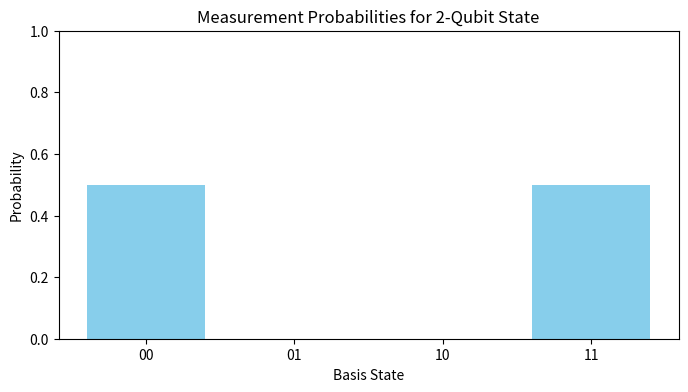

Reproduce this figure in Python.
import numpy as np
import matplotlib.pyplot as plt

# --- Single Qubit States and Gates (from previous steps) ---
def create_qubit(alpha, beta):
    """Creates a single qubit state vector [alpha, beta] and normalizes it."""
    qubit = np.array([alpha, beta], dtype=complex)
    norm = np.linalg.norm(qubit)
    if np.isclose(norm, 0):
        raise ValueError("Cannot create a zero vector qubit.")
    return qubit / norm

# Define single qubit states
q_zero = np.array([1, 0], dtype=complex)
q_one = np.array([0, 1], dtype=complex)

# Pauli Gates
X_GATE = np.array([[0, 1], [1, 0]], dtype=complex)
Y_GATE = np.array([[0, -1j], [1j, 0]], dtype=complex)
Z_GATE = np.array([[1, 0], [0, -1]], dtype=complex)
# Hadamard Gate
H_GATE = (1/np.sqrt(2)) * np.array([[1, 1], [1, -1]], dtype=complex)
# Identity Gate
I_GATE = np.array([[1, 0], [0, 1]], dtype=complex)

# --- Multi-Qubit Functions ---

def apply_gate_multiqubit(state_vector, gate_matrix):
    """Applies a quantum gate (matrix) to a multi-qubit state (vector)."""
    n_qubits = int(np.log2(len(state_vector)))
    expected_dim = 2**n_qubits
    if state_vector.shape != (expected_dim,) or gate_matrix.shape != (expected_dim, expected_dim):
        raise ValueError(f"State vector length ({len(state_vector)}) or gate dimensions ({gate_matrix.shape}) are incorrect for {n_qubits} qubits.")
        
    new_state = np.dot(gate_matrix, state_vector)
    # Optional: Re-normalize for numerical stability
    # norm = np.linalg.norm(new_state)
    # if not np.isclose(norm, 0): new_state = new_state / norm
    return new_state

def get_measurement_probabilities(state_vector):
    """Calculates the probability of measuring each basis state."""
    probabilities = np.abs(state_vector)**2
    return probabilities

def plot_probabilities(probabilities):
    """Plots measurement probabilities as a bar chart."""
    n_qubits = int(np.log2(len(probabilities)))
    basis_states = [format(i, f'0{n_qubits}b') for i in range(2**n_qubits)]
    
    plt.figure(figsize=(8, 4))
    plt.bar(basis_states, probabilities, color='skyblue')
    plt.xlabel("Basis State")
    plt.ylabel("Probability")
    plt.title(f"Measurement Probabilities for {n_qubits}-Qubit State")
    plt.ylim(0, 1) # Probabilities are between 0 and 1
    plt.show()

# --- Define 2-Qubit Gates ---
CNOT_GATE = np.array([
    [1, 0, 0, 0],
    [0, 1, 0, 0],
    [0, 0, 0, 1],
    [0, 0, 1, 0]
], dtype=complex)

# Gate for H on qubit 0, I on qubit 1
H_on_0 = np.kron(H_GATE, I_GATE)

# Gate for I on qubit 0, H on qubit 1
H_on_1 = np.kron(I_GATE, H_GATE)

# --- Example: Creating a Bell State (|Φ+>) ---
if __name__ == "__main__":
    print("--- Creating Bell State |Φ+> ---")
    
    # 1. Start with |00> state
    # |00> = |0> kron |0>
    initial_state_00 = np.kron(q_zero, q_zero)
    print(f"Initial state |00>:\n{initial_state_00}")
    probs_initial = get_measurement_probabilities(initial_state_00)
    print(f"Initial probabilities: {probs_initial}")
    # plot_probabilities(probs_initial) # Should be 100% |00>

    # 2. Apply Hadamard gate to the first qubit (qubit 0)
    # We need the operator H⊗I
    state_after_H = apply_gate_multiqubit(initial_state_00, H_on_0)
    # This should result in (1/sqrt(2))(|00> + |10>)
    print(f"\nState after H on qubit 0:\n{state_after_H}") 
    # Amplitudes should be [1/sqrt(2), 0, 1/sqrt(2), 0]
    probs_after_H = get_measurement_probabilities(state_after_H)
    print(f"Probabilities after H on qubit 0: {probs_after_H}")
    # plot_probabilities(probs_after_H) # Should be 50% |00>, 50% |10>

    # 3. Apply CNOT gate (control=qubit 0, target=qubit 1)
    final_state_bell = apply_gate_multiqubit(state_after_H, CNOT_GATE)
    # This transforms (1/sqrt(2))(|00> + |10>) into (1/sqrt(2))(|00> + |11>)
    print(f"\nFinal state after CNOT (Bell state |Φ+>):\n{final_state_bell}")
    # Amplitudes should be [1/sqrt(2), 0, 0, 1/sqrt(2)]

    # 4. Check measurement probabilities for the Bell state
    probs_bell = get_measurement_probabilities(final_state_bell)
    print(f"\nProbabilities for Bell state |Φ+>:")
    n_qubits = int(np.log2(len(probs_bell)))
    basis_states = [format(i, f'0{n_qubits}b') for i in range(2**n_qubits)]
    for state, prob in zip(basis_states, probs_bell):
        print(f"  P(|{state}>) = {prob:.4f}")

    # 5. Visualize the probabilities
    plot_probabilities(probs_bell) # Should show 50% |00>, 50% |11>

    print("\n--- Interpretation of Bell State Probabilities ---")
    print("The Bell state |Φ+> = (1/sqrt(2))(|00> + |11>) is entangled.")
    print("If you measure the qubits, you will only ever find them BOTH 0 or BOTH 1.")
    print("You will never find |01> or |10>.")
    print("Furthermore, if you measure just the first qubit and find it's 0, you instantly know the second qubit MUST be 0 (and vice-versa).")